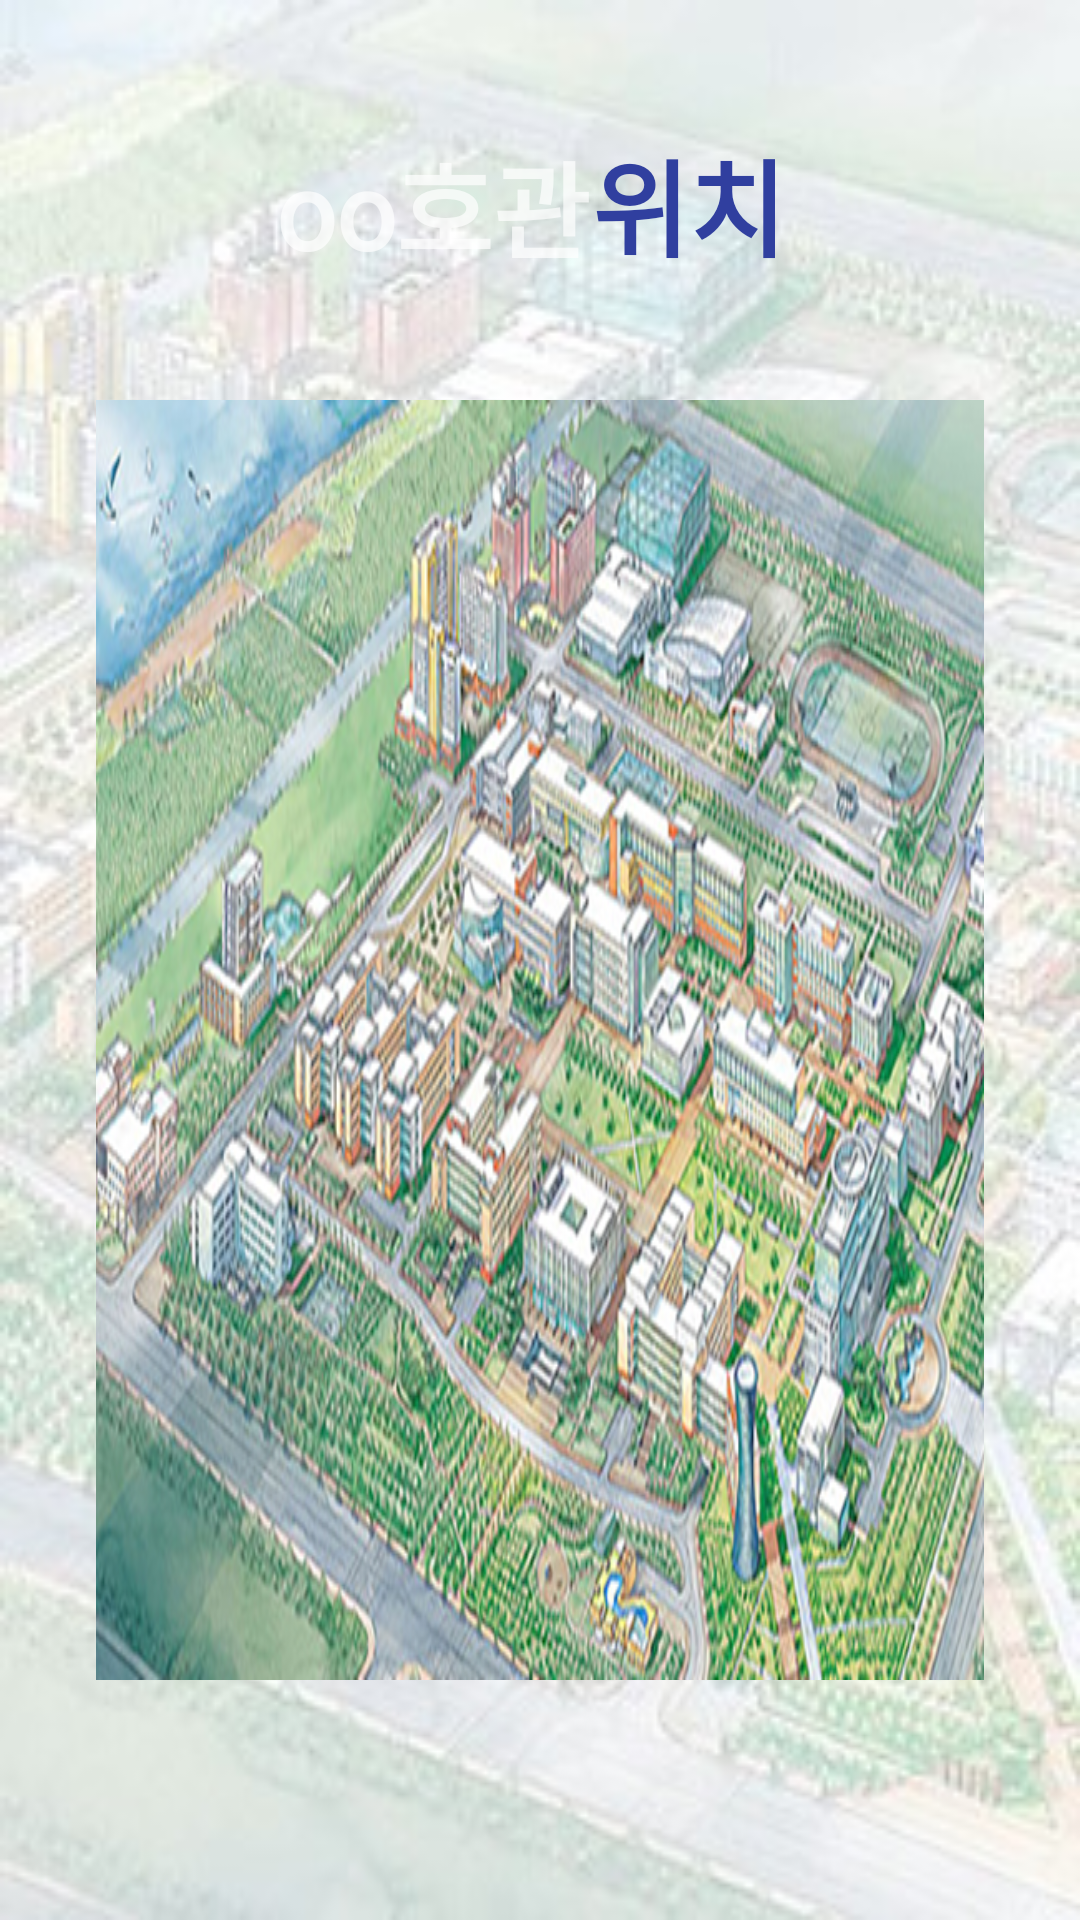

Android layout source for this screen:
<!-- AndroidManifest.xml: application theme Theme.AppCompat.NoActionBar -->
<!-- res/layout/activity_wherestamp.xml -->
<?xml version="1.0" encoding="utf-8"?>
<androidx.constraintlayout.widget.ConstraintLayout xmlns:android="http://schemas.android.com/apk/res/android"
    xmlns:app="http://schemas.android.com/apk/res-auto"
    xmlns:tools="http://schemas.android.com/tools"
    android:layout_width="match_parent"
    android:layout_height="match_parent"
    android:background="@drawable/_dinu">

    <TextView
        android:id="@+id/text3"
        android:layout_width="wrap_content"
        android:layout_height="wrap_content"
        android:layout_marginTop="40dp"
        android:layout_marginEnd="98dp"
        android:fontFamily="@font/pfstardust"
        android:text=" 위치"
        android:textColor="#303F9F"
        android:textSize="35sp"
        android:textStyle="bold"
        app:layout_constraintBottom_toBottomOf="parent"
        app:layout_constraintEnd_toEndOf="parent"
        app:layout_constraintTop_toTopOf="parent"
        app:layout_constraintVertical_bias="0.004" />

    <FrameLayout
        android:id="@+id/mapframe"
        android:layout_width="0dp"
        android:layout_height="0dp"
        android:layout_marginStart="32dp"
        android:layout_marginTop="40dp"
        android:layout_marginEnd="32dp"
        android:layout_marginBottom="80dp"
        android:background="@drawable/inumap"
        app:layout_constraintBottom_toBottomOf="parent"
        app:layout_constraintEnd_toEndOf="parent"
        app:layout_constraintStart_toStartOf="parent"
        app:layout_constraintTop_toBottomOf="@+id/text3"
        app:layout_constraintVertical_bias="0.272"
        app:srcCompat="@drawable/inumap" />

    <TextView
        android:id="@+id/wheretxt"
        android:layout_width="wrap_content"
        android:layout_height="wrap_content"
        android:layout_marginStart="104dp"
        android:layout_marginTop="40dp"
        android:layout_marginEnd="4dp"
        android:fontFamily="@font/pfstardust"
        android:gravity="center"
        android:hint="oo호관"
        android:text=""
        android:textColor="#303F9F"
        android:textSize="35sp"
        android:textStyle="bold"
        app:layout_constraintBottom_toTopOf="@+id/mapframe"
        app:layout_constraintEnd_toStartOf="@+id/text3"
        app:layout_constraintStart_toStartOf="parent"
        app:layout_constraintTop_toTopOf="parent"
        app:layout_constraintVertical_bias="0.071" />
</androidx.constraintlayout.widget.ConstraintLayout>
<!-- resources referenced by this layout -->
<resources>
  <!-- drawable _dinu: jpg bitmap (drawable, 28768 bytes) -->
  <!-- drawable inumap: png bitmap (drawable, 691309 bytes) -->
</resources>
